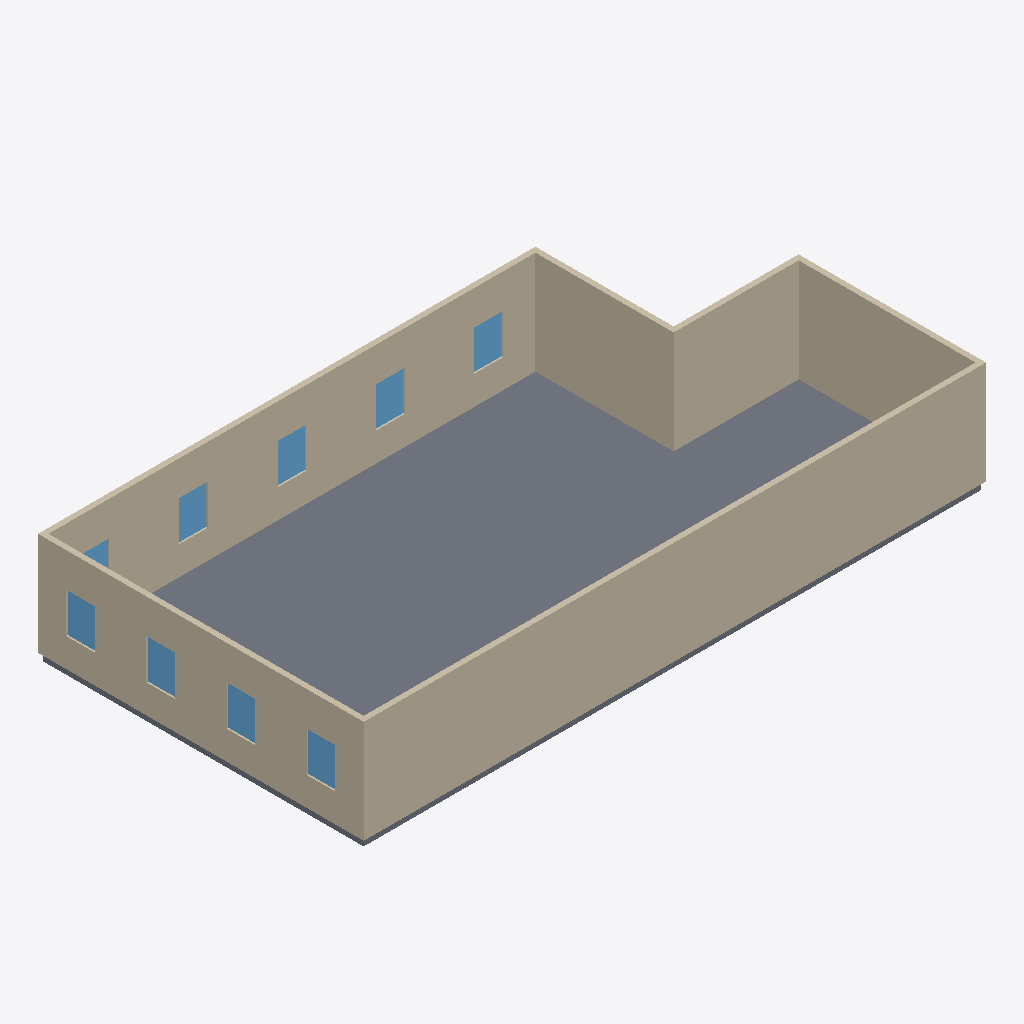
Isometric view of an IFC building model (IFC-SPF (STEP), schema IFC4, length unit metre), seen from the south-west, elements coloured by IFC class: 10 slabs (grey), 9 windows (light blue), 6 walls (beige).
Extent 16.6 m × 8.7 m × 2.9 m (x, y, z). Elements (25): 10 IfcSlab, 9 IfcWindow, 6 IfcWall.

HEADER;
FILE_DESCRIPTION(('ViewDefinition[DesignTransferView]'),'2;1');
FILE_NAME('/dev/null','2026-06-17T16:00:29+00:00',(''),(''),'IfcOpenShell 0.8.5','IfcOpenShell 0.8.5','Nobody');
FILE_SCHEMA(('IFC4'));
ENDSEC;
DATA;
#1=IFCPROJECT('39iKjaC$145QEKem_RSfkQ',$,'Eureka Residence',$,$,$,$,(#10),#5);
#12=IFCSITE('3syc_7rkr3aAlMgJzZxeST',$,'Site',$,$,$,$,$,$,$,$,$,$,$);
#13=IFCBUILDING('071UJnq7n8QwV02rA5lAEH',$,'Eureka House',$,$,$,$,$,$,$,$,$);
#14=IFCBUILDINGSTOREY('3AbTWre95EzgrrBkfjh0c$',$,'Second Floor',$,$,$,$,$,$,$);
#279=IFCWALL('1g_uCl4ef7$eUs8uXlI129',$,'Wall',$,$,#298,#288,$,$);
#319=IFCWALL('3c2biIbEn90exBQ_MroE70',$,'Wall',$,$,#338,#328,$,$);
#59=IFCSLAB('13an6RPoHFA9e_B7xe_Z4R',$,'Slab - Sitting Room',$,$,#78,#68,$,.FLOOR.);
#219=IFCWALL('2Qv$zK0uLA2u61J9M3jZ04',$,'Wall',$,$,#238,#228,$,$);
#99=IFCSLAB('2weYb8h_P5nvhxHJuL3P$8',$,'Slab - Foyer',$,$,#118,#108,$,.FLOOR.);
#239=IFCWALL('1x7bcR3fjCVe_qgFeMZmLa',$,'Wall',$,$,#258,#248,$,$);
#259=IFCWALL('0sZIDvq5b21AfVU2o13xJr',$,'Wall',$,$,#278,#268,$,$);
#299=IFCWALL('3jAlOsNHb6fRtrS1XyhOrf',$,'Wall',$,$,#318,#308,$,$);
#79=IFCSLAB('1hNCIpUOv4QOk$cMsSMAZe',$,'Slab - Dining Room',$,$,#98,#88,$,.FLOOR.);
#119=IFCSLAB('2lRzbz6vnCaRnSlVqlRBNu',$,'Slab - Vestibule',$,$,#138,#128,$,.FLOOR.);
#18=IFCSLAB('1NgntnIaz7axAd3KcS$DJO',$,'Slab - Family Room',$,$,#38,#27,$,.FLOOR.);
#39=IFCSLAB('06myUFAU19PRqQynodBJFG',$,'Slab - Kitchen',$,$,#58,#48,$,.FLOOR.);
#179=IFCSLAB('2kOwqVyrD4EBhI00$LDlL7',$,'Slab - Ext Vestibule',$,$,#198,#188,$,.FLOOR.);
#139=IFCSLAB('1uz358auf5jBoLTbvJfBGb',$,'Slab - Ext Bath',$,$,#158,#148,$,.FLOOR.);
#360=IFCWINDOW('05l6psl5P2VPXuJ1GGoJb1',$,'Upper - Window - Sitting N1',$,$,#384,#373,$,1.0668000000000002,0.762,$,$,$);
#664=IFCWINDOW('0ORouxlan94A5oKOetW$lk',$,'Upper - West 3',$,$,#685,#674,$,1.0668000000000002,0.762,$,$,$);
#406=IFCWINDOW('31oI$yYb58LQGEYC9c0Dpv',$,'Upper - Window - Sitting N2',$,$,#427,#416,$,1.0668000000000002,0.762,$,$,$);
#449=IFCWINDOW('3rXCy2ns1Ch90o$1LkNlia',$,'Upper - Window - Dining N1',$,$,#470,#459,$,1.0668000000000002,0.762,$,$,$);
#535=IFCWINDOW('0Mp2NgymnE_x1U4PMTGvBU',$,'Upper - Front Door',$,$,#556,#545,$,1.0668000000000002,0.762,$,$,$);
#578=IFCWINDOW('2n8jso231Cpwhe3VPJW6Ix',$,'Upper - West 1',$,$,#599,#588,$,1.0668000000000002,0.762,$,$,$);
#621=IFCWINDOW('2eOnowfMz9xwxRVNpa7Uf6',$,'Upper - West 2',$,$,#642,#631,$,1.0668000000000002,0.762,$,$,$);
#707=IFCWINDOW('3fMxPV3h5BAQ_NB6B9FVoK',$,'Upper - West 4',$,$,#728,#717,$,1.0668000000000002,0.762,$,$,$);
#199=IFCSLAB('08QPteoOP3ZBMhrn6l_PgU',$,'Slab - Ext Laundry',$,$,#218,#208,$,.FLOOR.);
#492=IFCWINDOW('3FWaFy33z3zxnTY3YIRREP',$,'Upper - Window - Dining N2',$,$,#513,#502,$,1.0668000000000002,0.762,$,$,$);
#159=IFCSLAB('3XMzwsdAb7OOdSoregB0$E',$,'Slab - WC',$,$,#178,#168,$,.FLOOR.);
ENDSEC;
